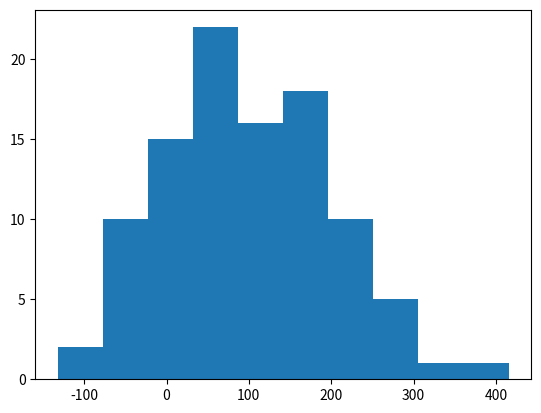

Generate this figure with matplotlib: (Note: this script raises an exception after producing the figure.)
import math
import numpy as np
import matplotlib.mlab as mlab
import matplotlib.pyplot as plt


# example data
mu = 100 # mean of distribution
sigma = 100 # standard deviation of distribution
x = mu + sigma * np.random.randn(100)

num_bins = 10
# the histogram of the data
n, bins, patches = plt.hist(x, num_bins, normed=1, facecolor='green', alpha=0.5)
# add a 'best fit' line
#y = mlab.normpdf(bins, mu, sigma)
#l = plt.plot(bins, y, 'r--')
plt.xlabel('Smarts')
plt.ylabel('Probability')
plt.title(r'Histogram of IQ: $\mu=100$, $\sigma=15$')
plt.xticks(np.arange(70, 150, 10))

# Tweak spacing to prevent clipping of ylabel
plt.subplots_adjust(left=0.15)
plt.show()
